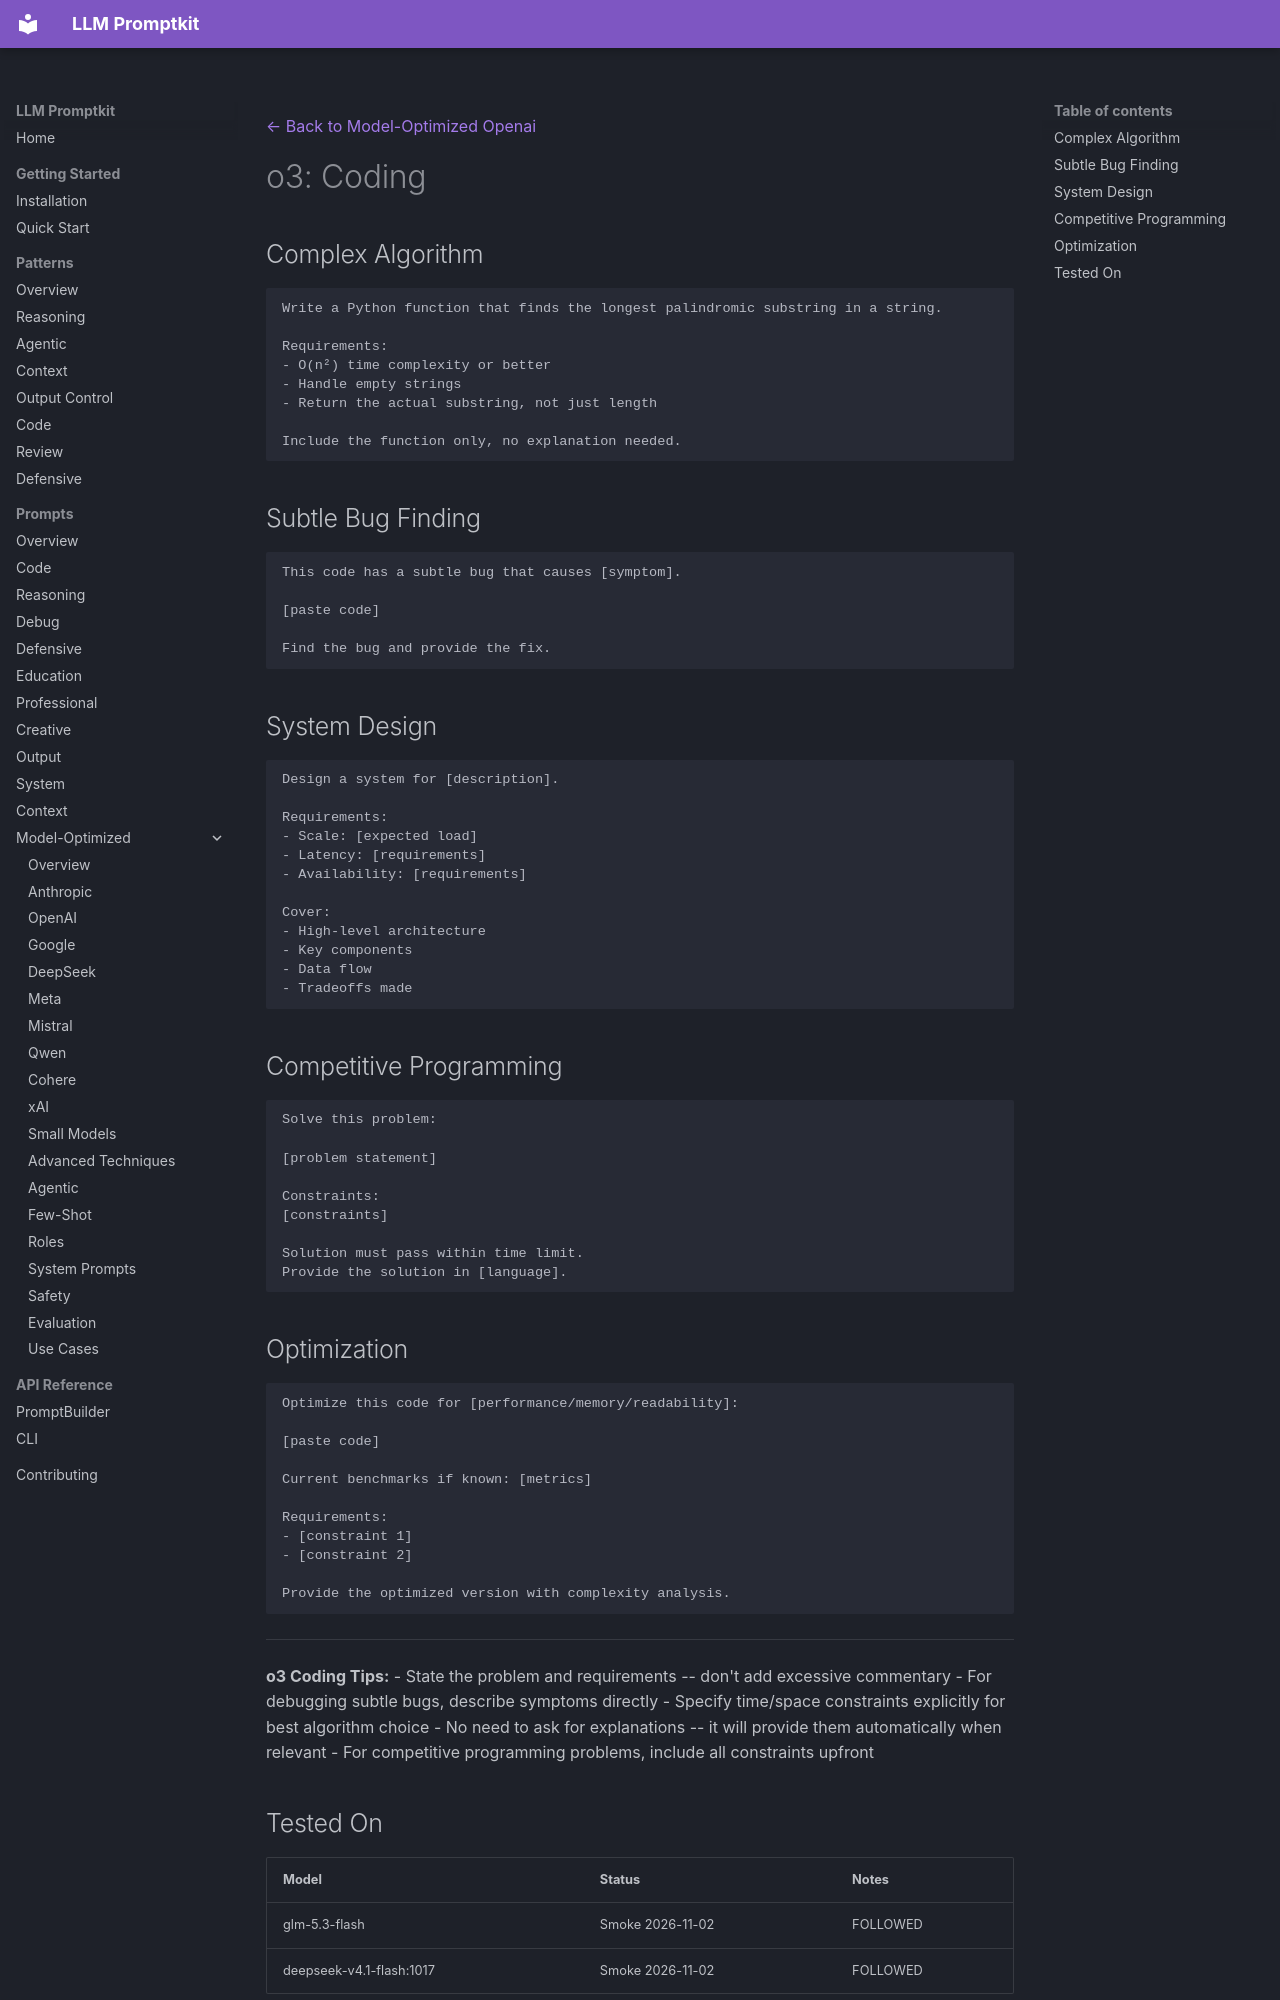

repository: Petsku01/promptkit · page: prompts/model-optimized/openai/o3-coding/index.html · generator: mkdocs

---
category: "model-optimized"
title: "o3: Coding"
subcategory: "openai"
model: "o3"
---
[← Back to Model-Optimized Openai](../index.md)

# o3: Coding

## Complex Algorithm
```
Write a Python function that finds the longest palindromic substring in a string.

Requirements:
- O(n²) time complexity or better
- Handle empty strings
- Return the actual substring, not just length

Include the function only, no explanation needed.
```

## Subtle Bug Finding
```
This code has a subtle bug that causes [symptom].

[paste code]

Find the bug and provide the fix.
```

## System Design
```
Design a system for [description].

Requirements:
- Scale: [expected load]
- Latency: [requirements]
- Availability: [requirements]

Cover:
- High-level architecture
- Key components
- Data flow
- Tradeoffs made
```

## Competitive Programming
```
Solve this problem:

[problem statement]

Constraints:
[constraints]

Solution must pass within time limit.
Provide the solution in [language].
```

## Optimization
```
Optimize this code for [performance/memory/readability]:

[paste code]

Current benchmarks if known: [metrics]

Requirements:
- [constraint 1]
- [constraint 2]

Provide the optimized version with complexity analysis.
```

---
**o3 Coding Tips:**
- State the problem and requirements -- don't add excessive commentary
- For debugging subtle bugs, describe symptoms directly
- Specify time/space constraints explicitly for best algorithm choice
- No need to ask for explanations -- it will provide them automatically when relevant
- For competitive programming problems, include all constraints upfront
